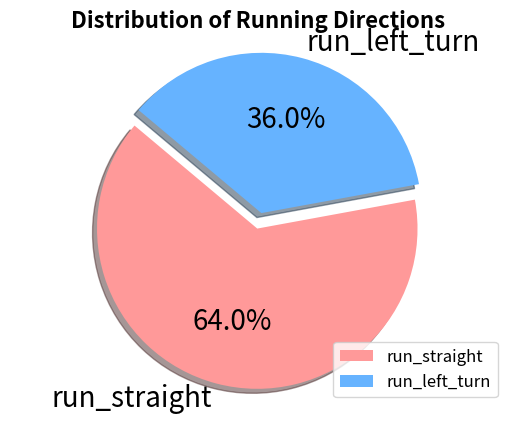

This figure's Python source:
import matplotlib.pyplot as plt

# 数据
sizes = [64, 36]
labels = ['run_straight', 'run_left_turn']
colors = ['#ff9999', '#66b3ff']  # 自定义颜色
explode = (0, 0.1)  # 突出显示第二个部分

# 绘制饼图
plt.figure(figsize=(8, 8))  # 设置图形大小（可选）
plt.figure(dpi=250)
plt.pie(sizes, labels=labels, colors=colors, explode=explode, autopct='%1.1f%%', startangle=140, shadow=True, textprops={'fontsize': 20})  
plt.axis('equal')  # 保持纵横比相等，使饼图为圆形
plt.title('Distribution of Running Directions', fontsize=16, fontweight='bold')  # 添加标题并调整字体样式
plt.legend(loc='lower right', fontsize=12)  # 添加图例并调整字体大小



plt.show()
